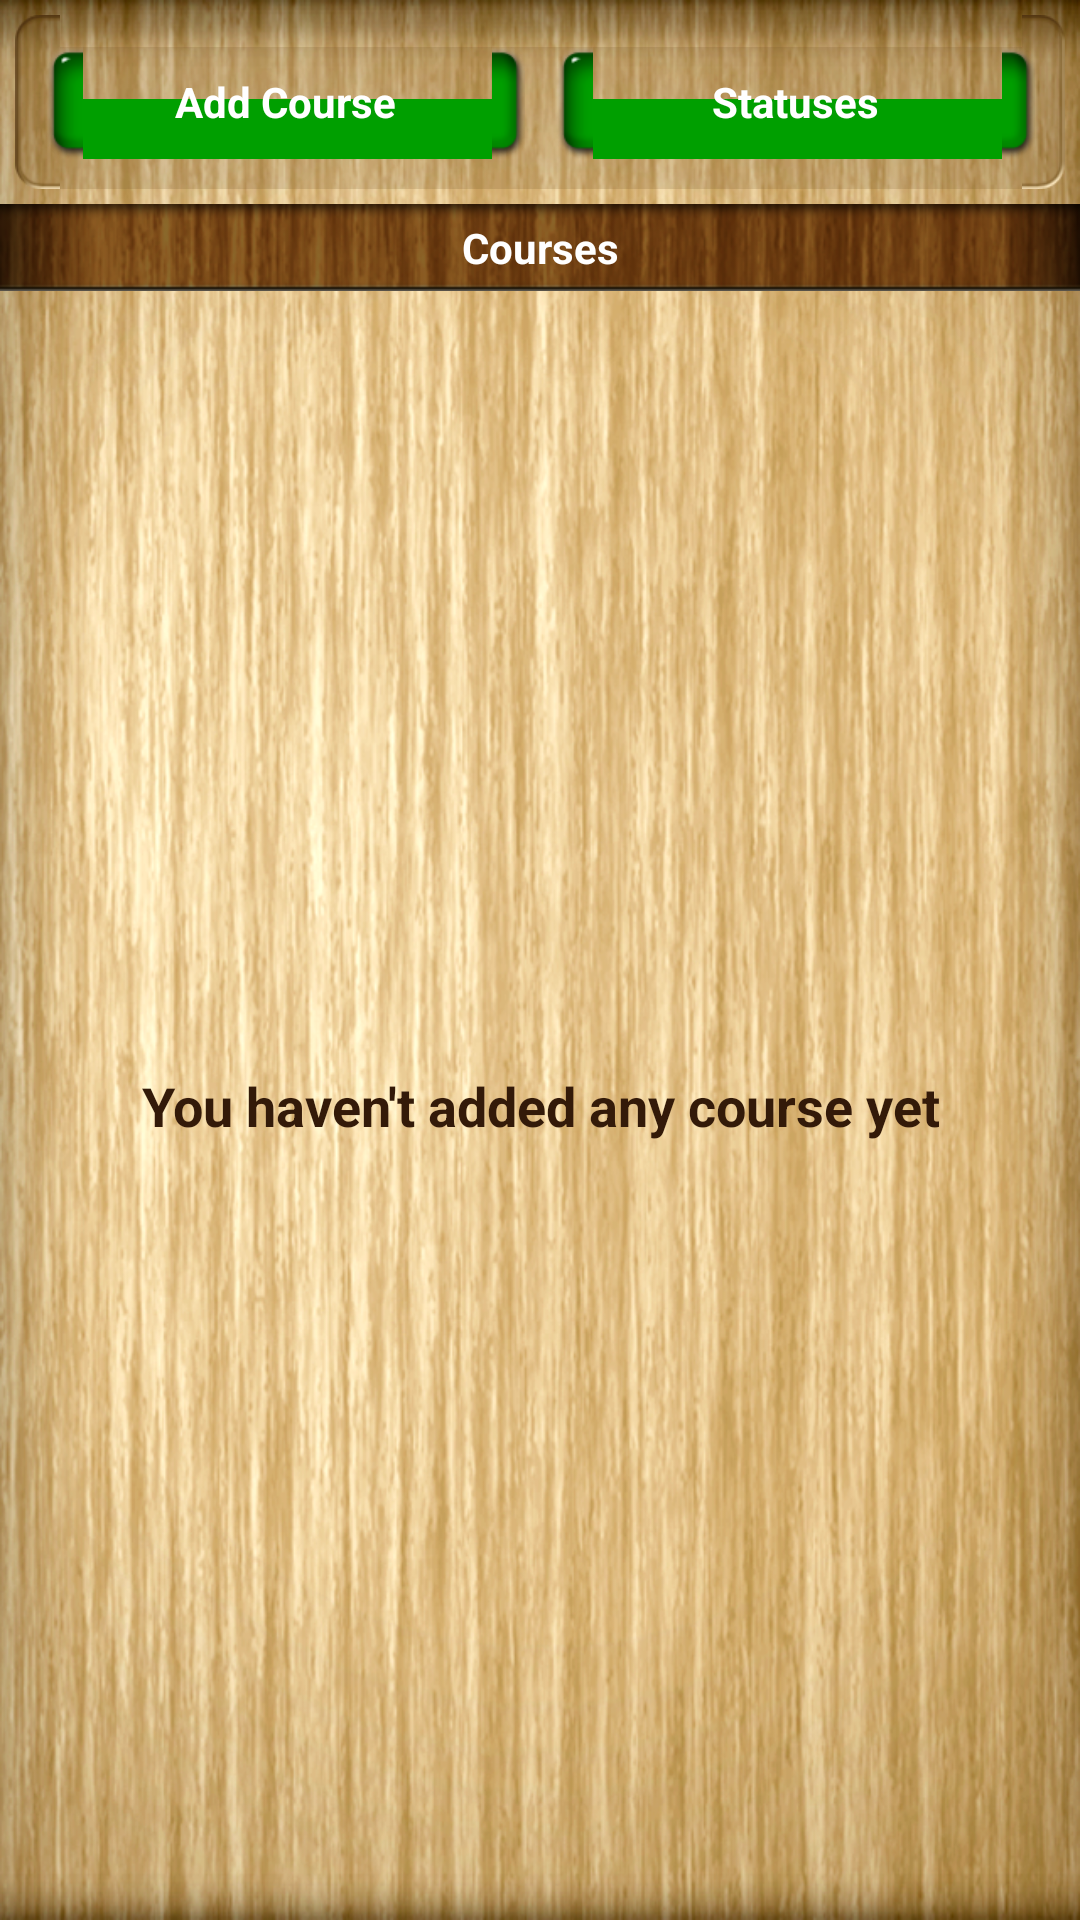

Here is an Android app screen rendered from its layout file. Give the layout XML and the strings, colors and styles it references.
<!-- AndroidManifest.xml: application theme AppTheme -->
<!-- res/layout/courses_screen.xml -->
<?xml version="1.0" encoding="utf-8"?>
<LinearLayout xmlns:android="http://schemas.android.com/apk/res/android"
    android:layout_width="match_parent"
    android:layout_height="match_parent"
    android:orientation="vertical">
    
    
    
    <LinearLayout 
        android:layout_width="match_parent"
        android:layout_height="0dp"
        android:layout_weight="1"
        android:orientation="vertical"
        android:background="@drawable/background">
        
        <LinearLayout
            android:layout_width="match_parent"
            android:layout_height="wrap_content"
            android:layout_margin="5dp"
            android:padding="10dp"
            android:background="@drawable/container_background">
            
            <Button
                android:id="@+id/addCourseBtn"
                android:layout_width="0dp"
                android:layout_height="wrap_content"
                android:layout_weight="1"
                android:layout_marginRight="5dp"
                android:background="@drawable/btn_green"
                android:textColor="@android:color/white"
                android:textStyle="bold"
                android:text="@string/add_course" />
            
            <Button
                android:id="@+id/statusesBtn"
                android:layout_width="0dp"
                android:layout_height="wrap_content"
                android:layout_weight="1"
                android:layout_marginLeft="5dp"
                android:background="@drawable/btn_green"
                android:textColor="@android:color/white"
                android:textStyle="bold"
                android:text="@string/statuses" />
            
        </LinearLayout>
        
        <TextView
            android:layout_width="match_parent"
            android:layout_height="wrap_content"
            android:background="@drawable/header_view"
            android:textSize="14sp"
            android:textColor="@android:color/white"
            android:textStyle="bold"
            android:padding="5dp"
            android:gravity="center_horizontal"
            android:text="@string/courses" />
        
        <RelativeLayout 
            android:layout_width="match_parent"
            android:layout_height="match_parent">
            
            <ListView
	            android:id="@+id/coursesList"
	            android:layout_width="match_parent"
	            android:layout_height="match_parent" 
	            android:listSelector="@drawable/list_item_background"
	            android:cacheColorHint="@android:color/transparent" 
	            android:divider="@drawable/list_item_divider"/>
            
            <TextView
	            android:id="@+id/empty"
	            android:layout_width="wrap_content"
	            android:layout_height="wrap_content"
	            android:padding="10dp"
	            android:layout_centerInParent="true"
	            android:textColor="@color/dark_text"
	            android:textSize="18sp"
	            android:textStyle="bold"
	            android:gravity="center_horizontal"
	            android:text="@string/empty_courses" />
            
        </RelativeLayout>
        
    </LinearLayout>

</LinearLayout>
<!-- res/layout/titlebar_layout.xml (included above) -->
<?xml version="1.0" encoding="utf-8"?>
<RelativeLayout xmlns:android="http://schemas.android.com/apk/res/android"
    android:id="@+id/titlebar"
    android:layout_width="match_parent"
    android:layout_height="wrap_content"
    android:background="@drawable/titlebar_background">
    
    <Button
        android:id="@+id/leftBtn"
        android:layout_width="wrap_content"
        android:layout_height="wrap_content"
        android:layout_alignParentLeft="true"
        android:layout_centerVertical="true"
        android:layout_marginLeft="10dp"
        android:background="@drawable/btn_brown"
        android:textColor="@android:color/white"
        android:textSize="14sp"
        android:textStyle="bold"
        android:padding="10dp"
        android:visibility="invisible" />
    
    <TextView
        android:id="@+id/title"
        android:layout_width="wrap_content"
        android:layout_height="wrap_content"
        android:layout_centerInParent="true"
        android:textSize="20sp"
        android:textColor="@color/dark_text"
        android:textStyle="bold" />
    
    <Button
        android:id="@+id/rightBtn"
        android:layout_width="wrap_content"
        android:layout_height="wrap_content"
        android:layout_alignParentRight="true"
        android:layout_centerVertical="true"
        android:layout_marginRight="10dp"
        android:background="@drawable/btn_brown"
        android:textColor="@android:color/white"
        android:textSize="14sp"
        android:textStyle="bold"
        android:padding="10dp"
        android:visibility="invisible" />
   

</RelativeLayout>
<!-- resources referenced by this layout -->
<resources>
  <color name="dark_text">#331A09</color>
  <!-- drawable background: png bitmap (drawable-hdpi, 551774 bytes) -->
  <!-- drawable header_view: png bitmap (drawable-hdpi, 25286 bytes) -->
  <!-- drawable list_item_background (drawable) -->
  <?xml version="1.0" encoding="utf-8"?>
  <selector xmlns:android="http://schemas.android.com/apk/res/android" >
      <item android:drawable="@drawable/list_item_selected" android:state_pressed="true" />
      <item android:drawable="@android:color/transparent" />
  </selector>
  <!-- drawable list_item_divider: png bitmap (drawable-hdpi, 1152 bytes) -->
  <!-- drawable titlebar_background: png bitmap (drawable-hdpi, 42084 bytes) -->
  <string name="add_course">Add Course</string>
  <string name="courses">Courses</string>
  <string name="empty_courses">You haven\'t added any course yet</string>
  <string name="statuses">Statuses</string>
  <style name="AppTheme" parent="AppBaseTheme">
          
      </style>
  <!-- drawable list_item_selected: png bitmap (drawable-hdpi, 3199 bytes) -->
  <style name="AppBaseTheme" parent="android:Theme.NoTitleBar">
          
      </style>
</resources>
